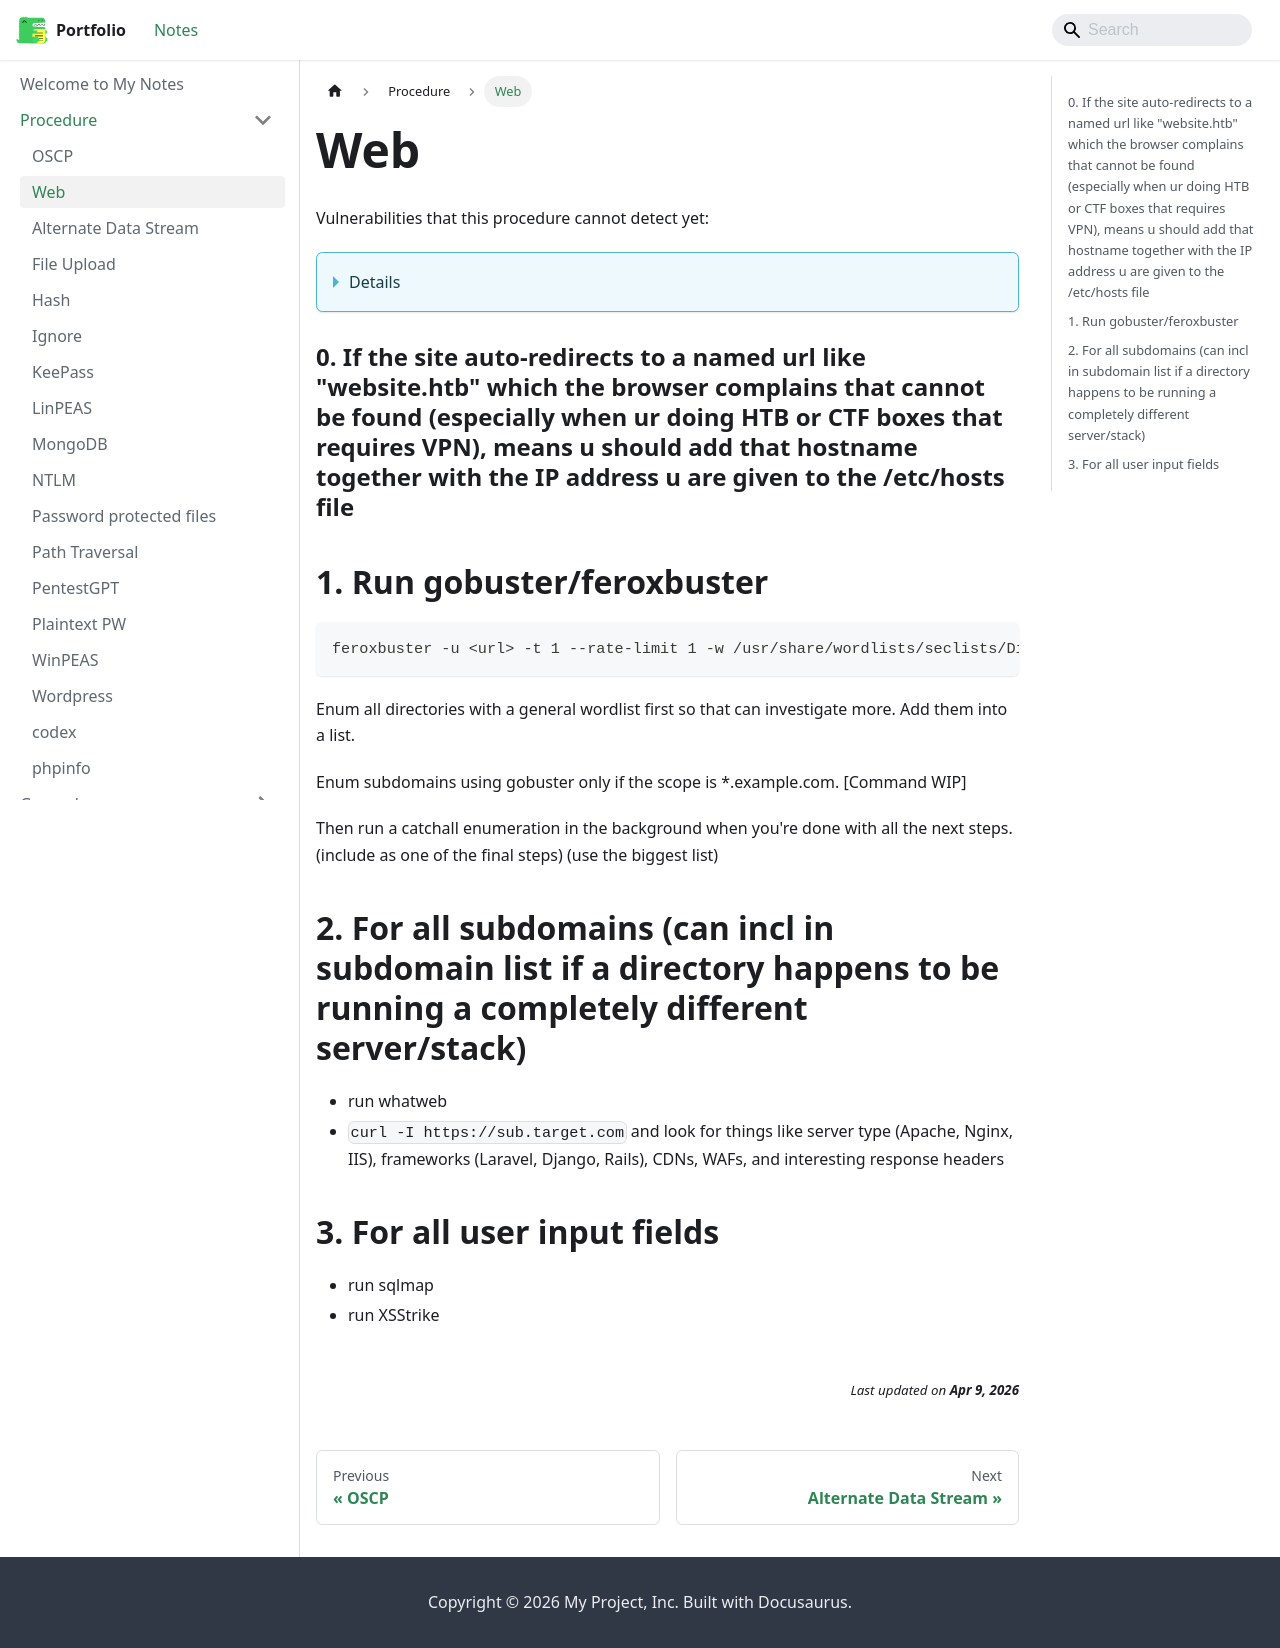

repository: jh1h1h/portfolio · page: docs/procedure/Web.html · generator: docusaurus

---
sidebar_position: 3
---

Vulnerabilities that this procedure cannot detect yet:
<details>
[Some SQLi](/docs/general/sqlmap#vulns-that-sqlmap-doesnt-detect)

[XSStrike](/docs/general/XSStrike.md) cannot most XSS vulnerabilities (require further testing with the Burp labs and stuff)

[commix](/docs/general/commix.md) still pending testing on CTF challenges since burp has very limited selection of labs.
</details>

### 0. If the site auto-redirects to a named url like "website.htb" which the browser complains that cannot be found (especially when ur doing HTB or CTF boxes that requires VPN), means u should add that hostname together with the IP address u are given to the /etc/hosts file

## 1. Run gobuster/feroxbuster

```bash
feroxbuster -u <url> -t 1 --rate-limit 1 -w /usr/share/wordlists/seclists/Discovery/Web-Content/raft-small-directories.txt -x "txt,html,php,asp,aspx,jsp" -v -k -n -q -e -r -o <output file>
```

Enum all directories with a general wordlist first so that can investigate more. Add them into a list.

Enum subdomains using gobuster only if the scope is *.example.com. [Command WIP]

Then run a catchall enumeration in the background when you're done with all the next steps. (include as one of the final steps) (use the biggest list)

## 2. For all subdomains (can incl in subdomain list if a directory happens to be running a completely different server/stack)
- run whatweb
- `curl -I https://sub.target.com` and look for things like server type (Apache, Nginx, IIS), frameworks (Laravel, Django, Rails), CDNs, WAFs, and interesting response headers

## 3. For all user input fields
- run sqlmap
- run XSStrike
